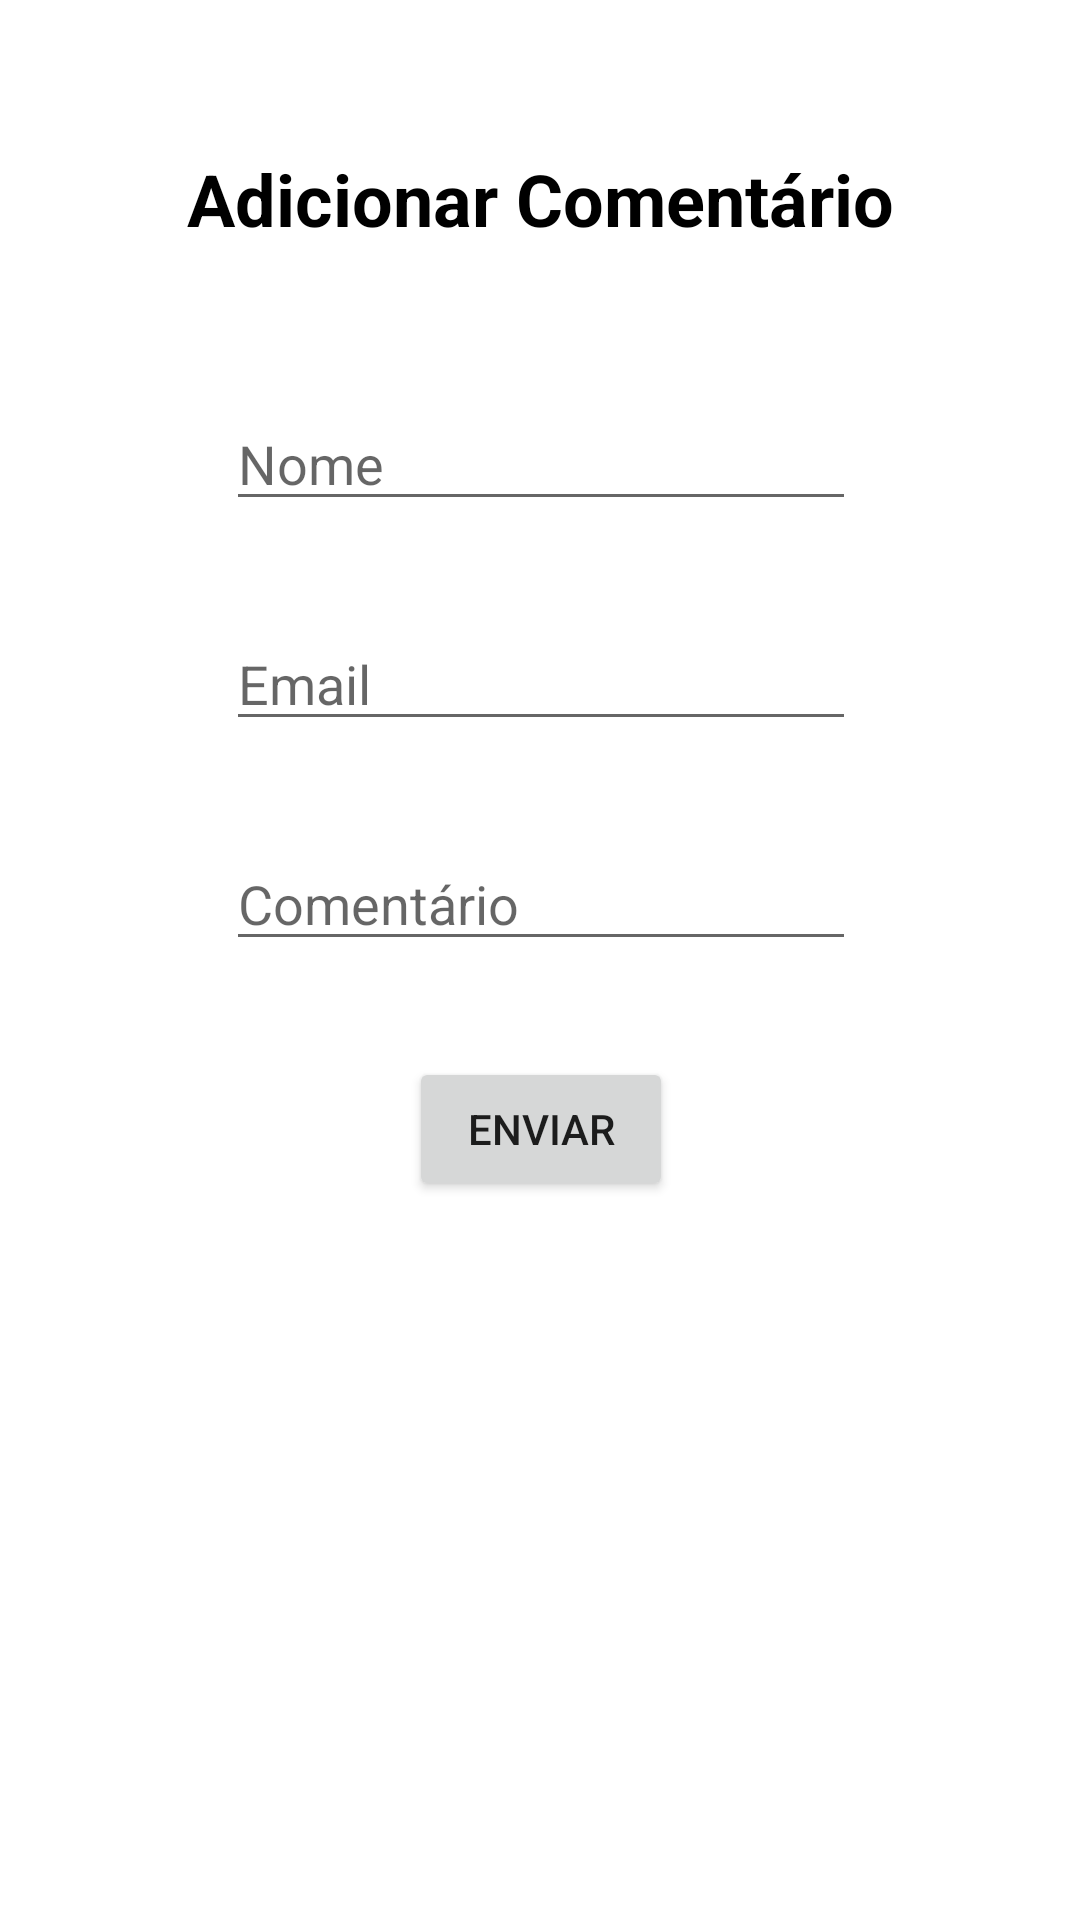

Here is an Android app screen rendered from its layout file. Give the layout XML and the strings, colors and styles it references.
<!-- AndroidManifest.xml: application theme Theme.PackkBook -->
<!-- res/layout/activity_add_comments.xml -->
<?xml version="1.0" encoding="utf-8"?>
<androidx.constraintlayout.widget.ConstraintLayout xmlns:android="http://schemas.android.com/apk/res/android"
    xmlns:app="http://schemas.android.com/apk/res-auto"
    xmlns:tools="http://schemas.android.com/tools"
    android:layout_width="match_parent"
    android:layout_height="match_parent"
    tools:context=".UI.AddCommentsActivity">

    <TextView
        android:id="@+id/textView"
        android:layout_width="wrap_content"
        android:layout_height="wrap_content"
        android:layout_marginTop="50dp"
        android:text="Adicionar Comentário"
        android:textColor="@color/black"
        android:textSize="24sp"
        android:textStyle="bold"
        app:layout_constraintEnd_toEndOf="parent"
        app:layout_constraintStart_toStartOf="parent"
        app:layout_constraintTop_toTopOf="parent" />

    <EditText
        android:id="@+id/editTextName"
        android:layout_width="wrap_content"
        android:layout_height="wrap_content"
        android:layout_marginTop="50dp"
        android:ems="10"
        android:inputType="textPersonName"
        android:hint="Nome"
        app:layout_constraintEnd_toEndOf="@+id/textView"
        app:layout_constraintStart_toStartOf="@+id/textView"
        app:layout_constraintTop_toBottomOf="@+id/textView" />

    <EditText
        android:id="@+id/editTextEmail"
        android:layout_width="wrap_content"
        android:layout_height="wrap_content"
        android:layout_marginTop="32dp"
        android:ems="10"
        android:inputType="textPersonName"
        android:hint="Email"
        app:layout_constraintEnd_toEndOf="@+id/editTextName"
        app:layout_constraintStart_toStartOf="@+id/editTextName"
        app:layout_constraintTop_toBottomOf="@+id/editTextName" />

    <EditText
        android:id="@+id/editTextComment"
        android:layout_width="wrap_content"
        android:layout_height="wrap_content"
        android:layout_marginTop="32dp"
        android:ems="10"
        android:inputType="textPersonName"
        android:hint="Comentário"
        app:layout_constraintEnd_toEndOf="@+id/editTextEmail"
        app:layout_constraintStart_toStartOf="@+id/editTextEmail"
        app:layout_constraintTop_toBottomOf="@+id/editTextEmail" />

    <Button
        android:id="@+id/buttonAddComment"
        android:layout_width="wrap_content"
        android:layout_height="wrap_content"
        android:layout_marginTop="32dp"
        android:text="Enviar"
        app:layout_constraintEnd_toEndOf="@+id/editTextComment"
        app:layout_constraintStart_toStartOf="@+id/editTextComment"
        app:layout_constraintTop_toBottomOf="@+id/editTextComment" />

</androidx.constraintlayout.widget.ConstraintLayout>
<!-- resources referenced by this layout -->
<resources>
  <color name="black">#FF000000</color>
  <style name="Theme.PackkBook" parent="Theme.MaterialComponents.DayNight.DarkActionBar">
          
          <item name="colorPrimary">@color/purple_500</item>
          <item name="colorPrimaryVariant">@color/purple_700</item>
          <item name="colorOnPrimary">@color/white</item>
          
          <item name="colorSecondary">@color/teal_200</item>
          <item name="colorSecondaryVariant">@color/teal_700</item>
          <item name="colorOnSecondary">@color/black</item>
          
          <item name="android:statusBarColor">?attr/colorPrimaryVariant</item>
          
      </style>
  <color name="purple_500">#FF6200EE</color>
  <color name="purple_700">#FF3700B3</color>
  <color name="white">#FFFFFFFF</color>
  <color name="teal_200">#FF03DAC5</color>
  <color name="teal_700">#FF018786</color>
</resources>
